Dataset: oil_palm_fruit (GitHub, Hartinidamanik/OilPalm_Research). Classes: overripe, ripe, underripe, unripe.

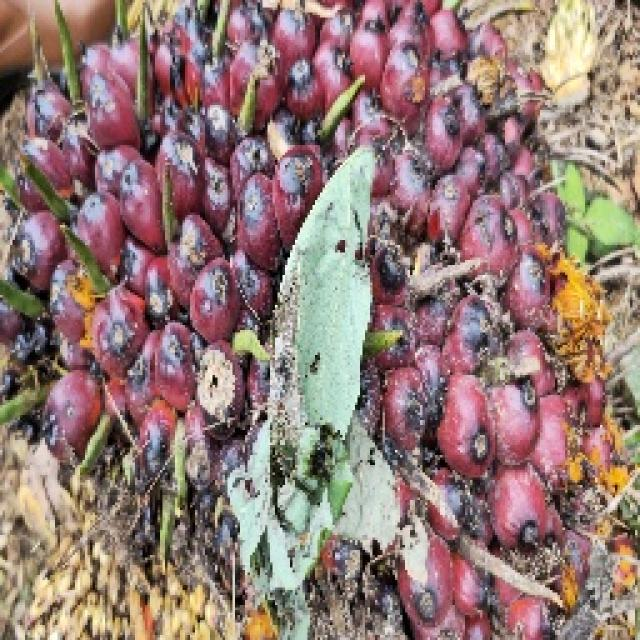
Label: ripe

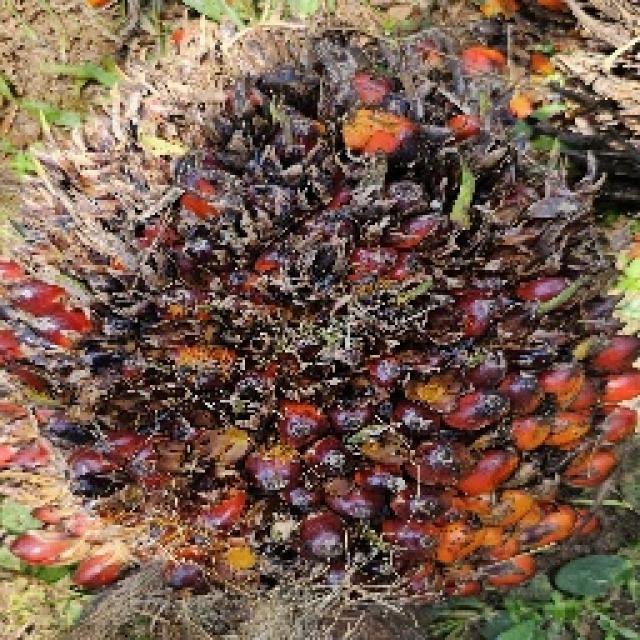
Label: ripe

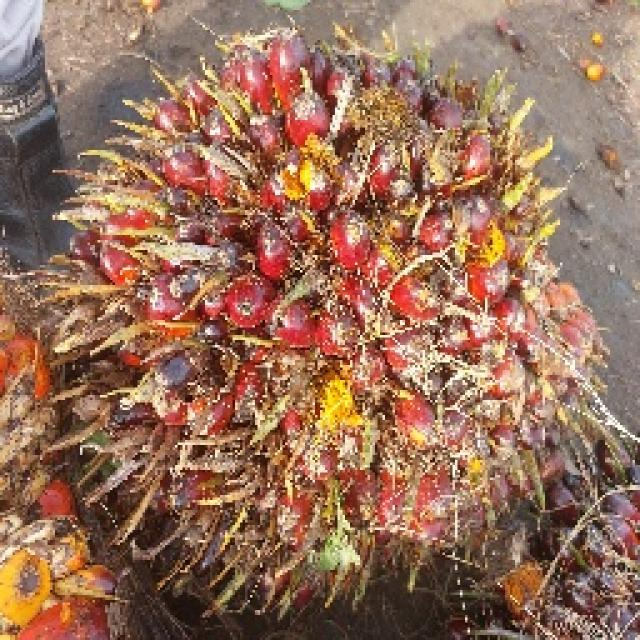
Label: underripe

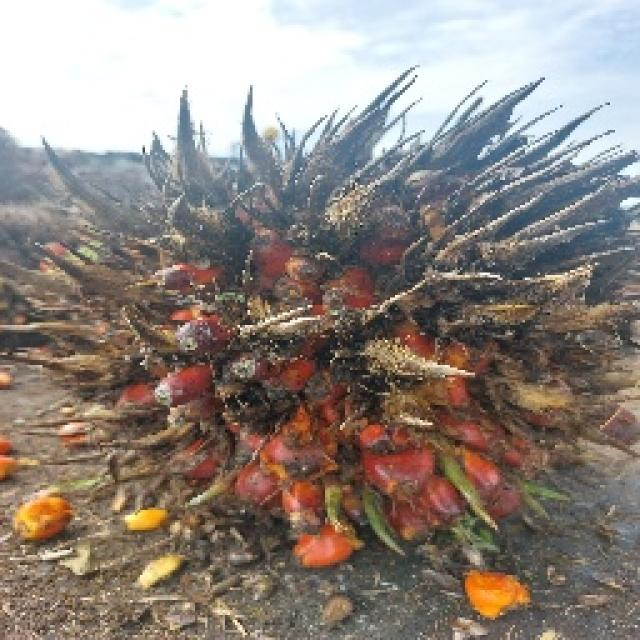
Label: overripe

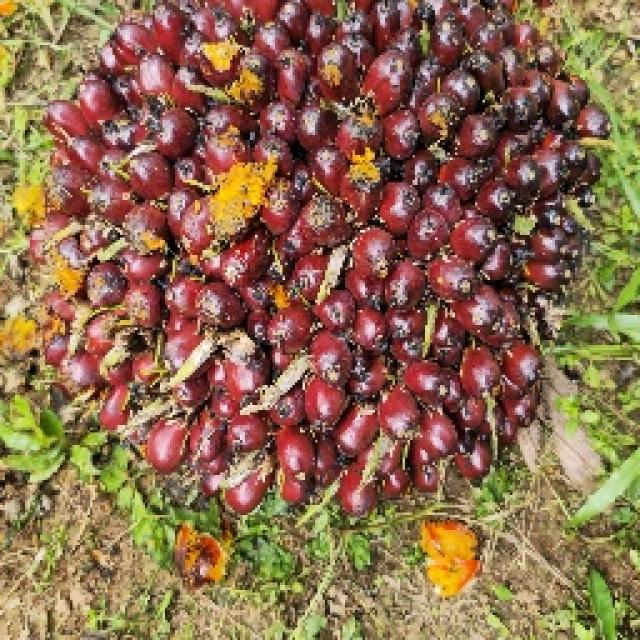
Label: underripe

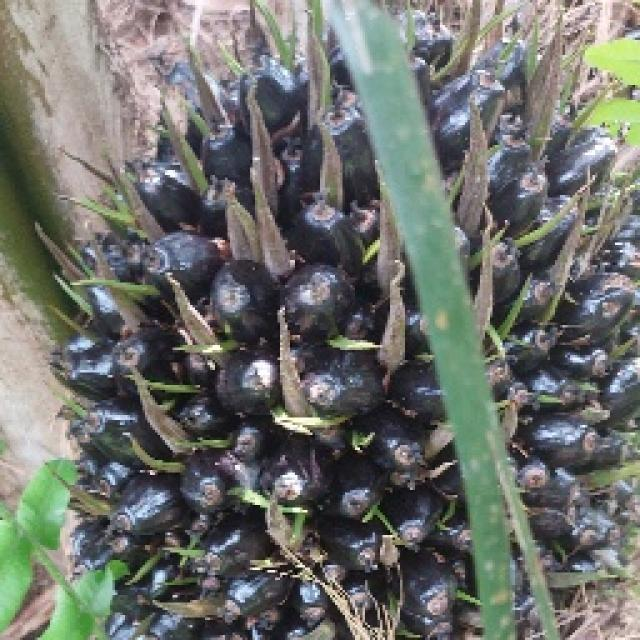
Label: unripe
